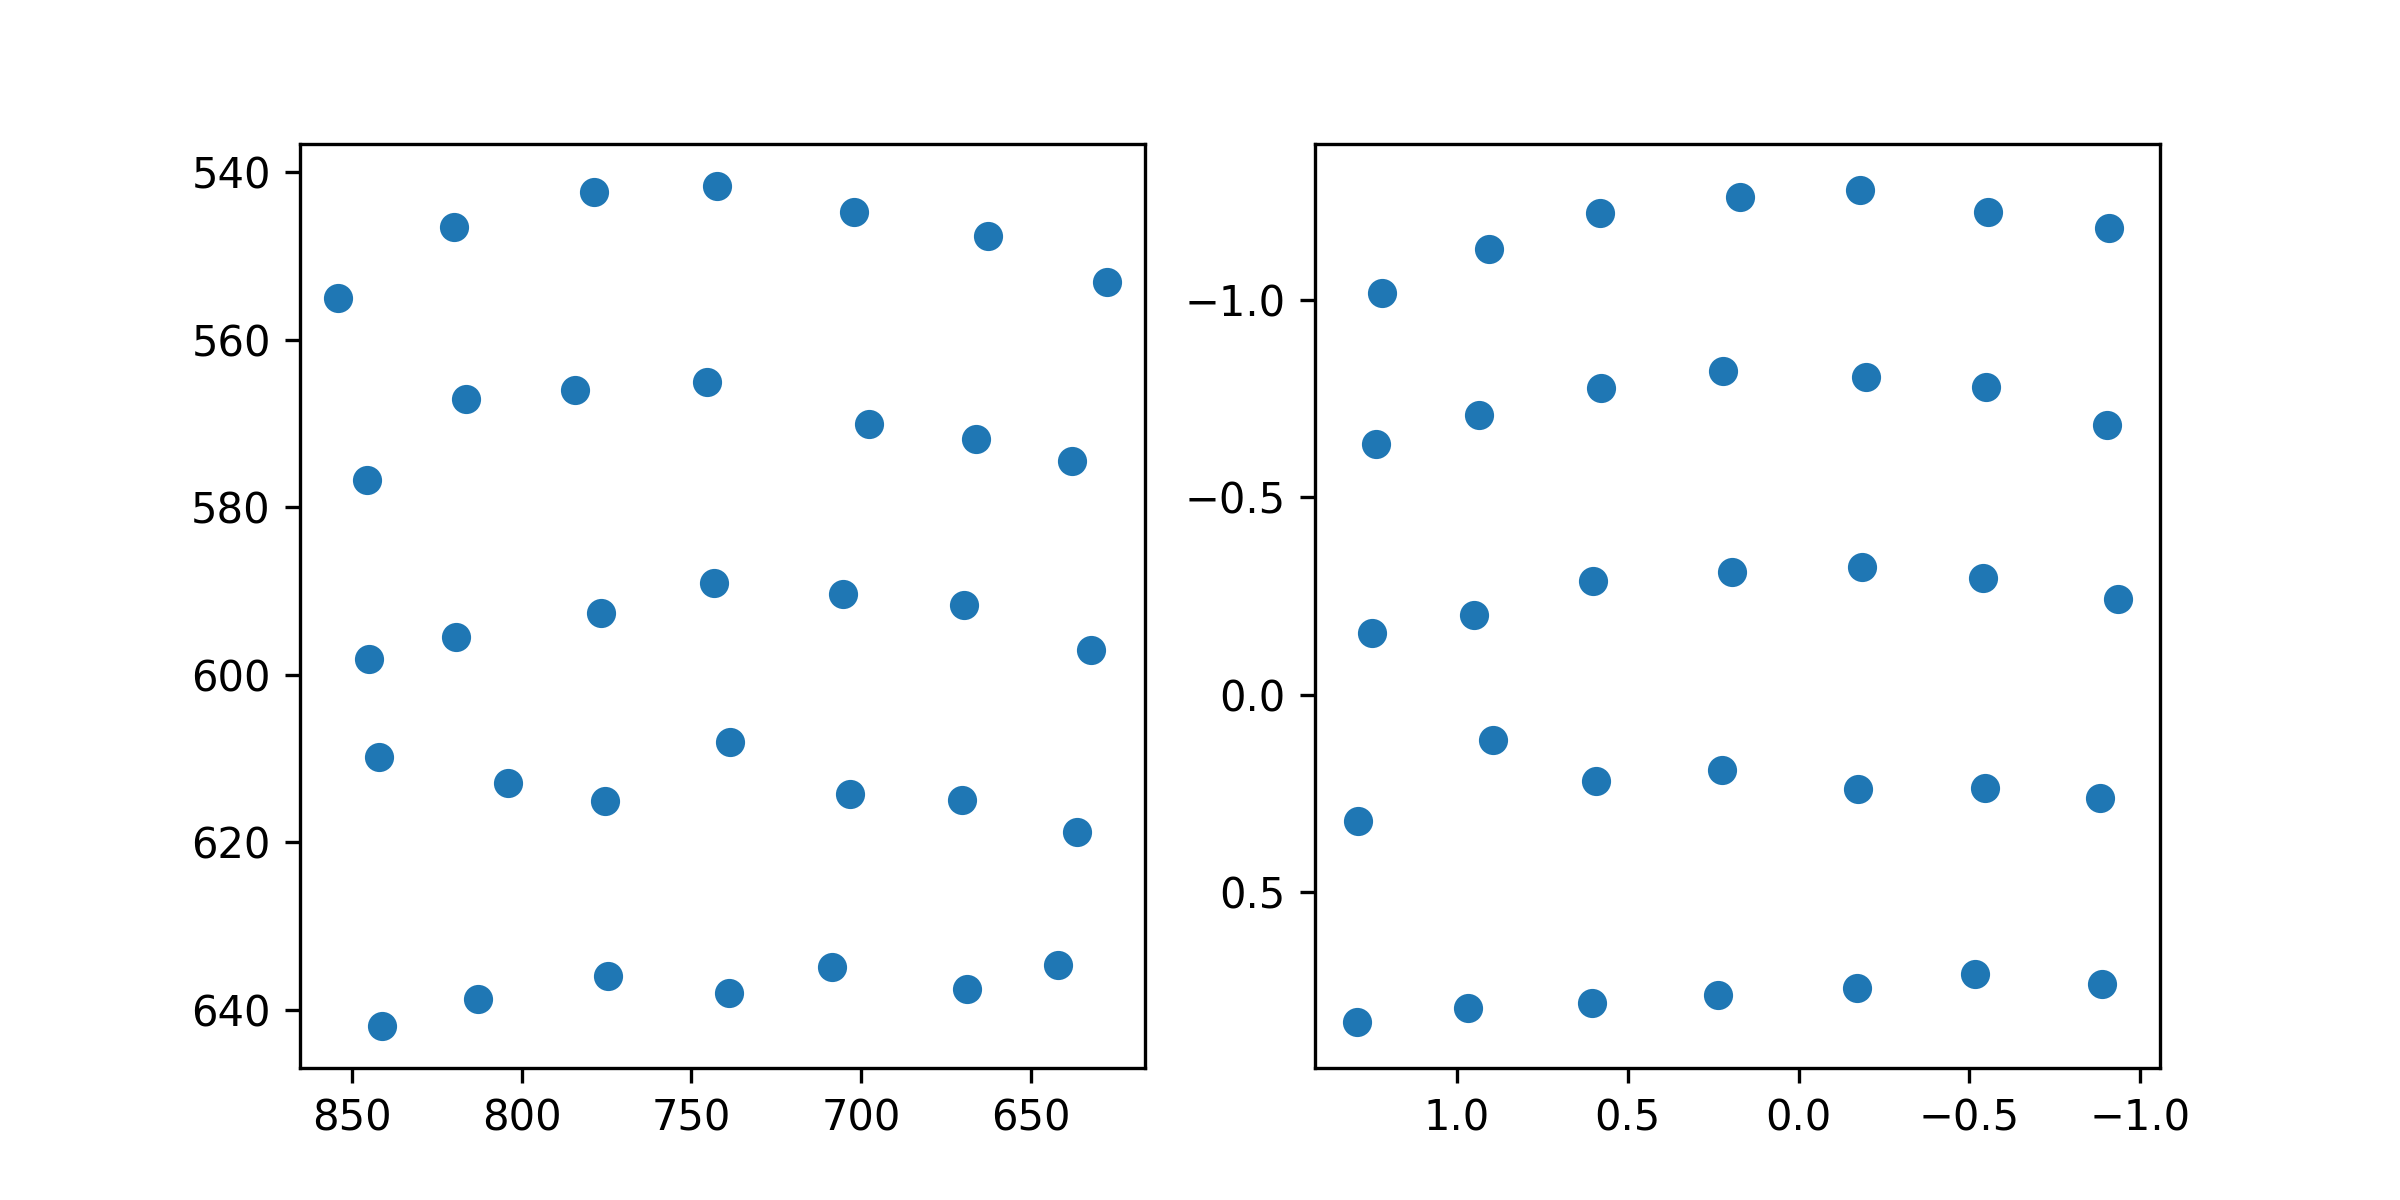

Data behind this chart, as committed beside it:
target_x, target_y, pupil_x, pupil_y
100.0, 100.0, 1.22, -1.018
386.0, 100.0, 0.9049, -1.129
672.0, 100.0, 0.5819, -1.221
958.0, 100.0, 0.1723, -1.262
1244, 100.0, -0.1796, -1.28
1530, 100.0, -0.5555, -1.225
1816, 100.0, -0.9081, -1.184
100.0, 320.0, 1.237, -0.6347
386.0, 320.0, 0.9359, -0.7093
672.0, 320.0, 0.5768, -0.7778
958.0, 320.0, 0.2224, -0.8203
1244, 320.0, -0.1973, -0.806
1530, 320.0, -0.5497, -0.7799
1816, 320.0, -0.9017, -0.6839
100.0, 540.0, 1.249, -0.1568
386.0, 540.0, 0.9511, -0.2014
672.0, 540.0, 0.6008, -0.2885
958.0, 540.0, 0.1944, -0.3123
1244, 540.0, -0.1863, -0.3231
1530, 540.0, -0.5387, -0.2952
1816, 540.0, -0.9343, -0.2437
100.0, 760.0, 1.29, 0.3194
386.0, 760.0, 0.8928, 0.1141
672.0, 760.0, 0.5928, 0.2186
958.0, 760.0, 0.2248, 0.1895
1244, 760.0, -0.1744, 0.2387
1530, 760.0, -0.5457, 0.2374
1816, 760.0, -0.8811, 0.2616
100.0, 980.0, 1.293, 0.8299
386.0, 980.0, 0.9683, 0.7934
672.0, 980.0, 0.6045, 0.7811
958.0, 980.0, 0.2361, 0.762
1244, 980.0, -0.1722, 0.7441
1530, 980.0, -0.5167, 0.7082
1816, 980.0, -0.889, 0.7339
